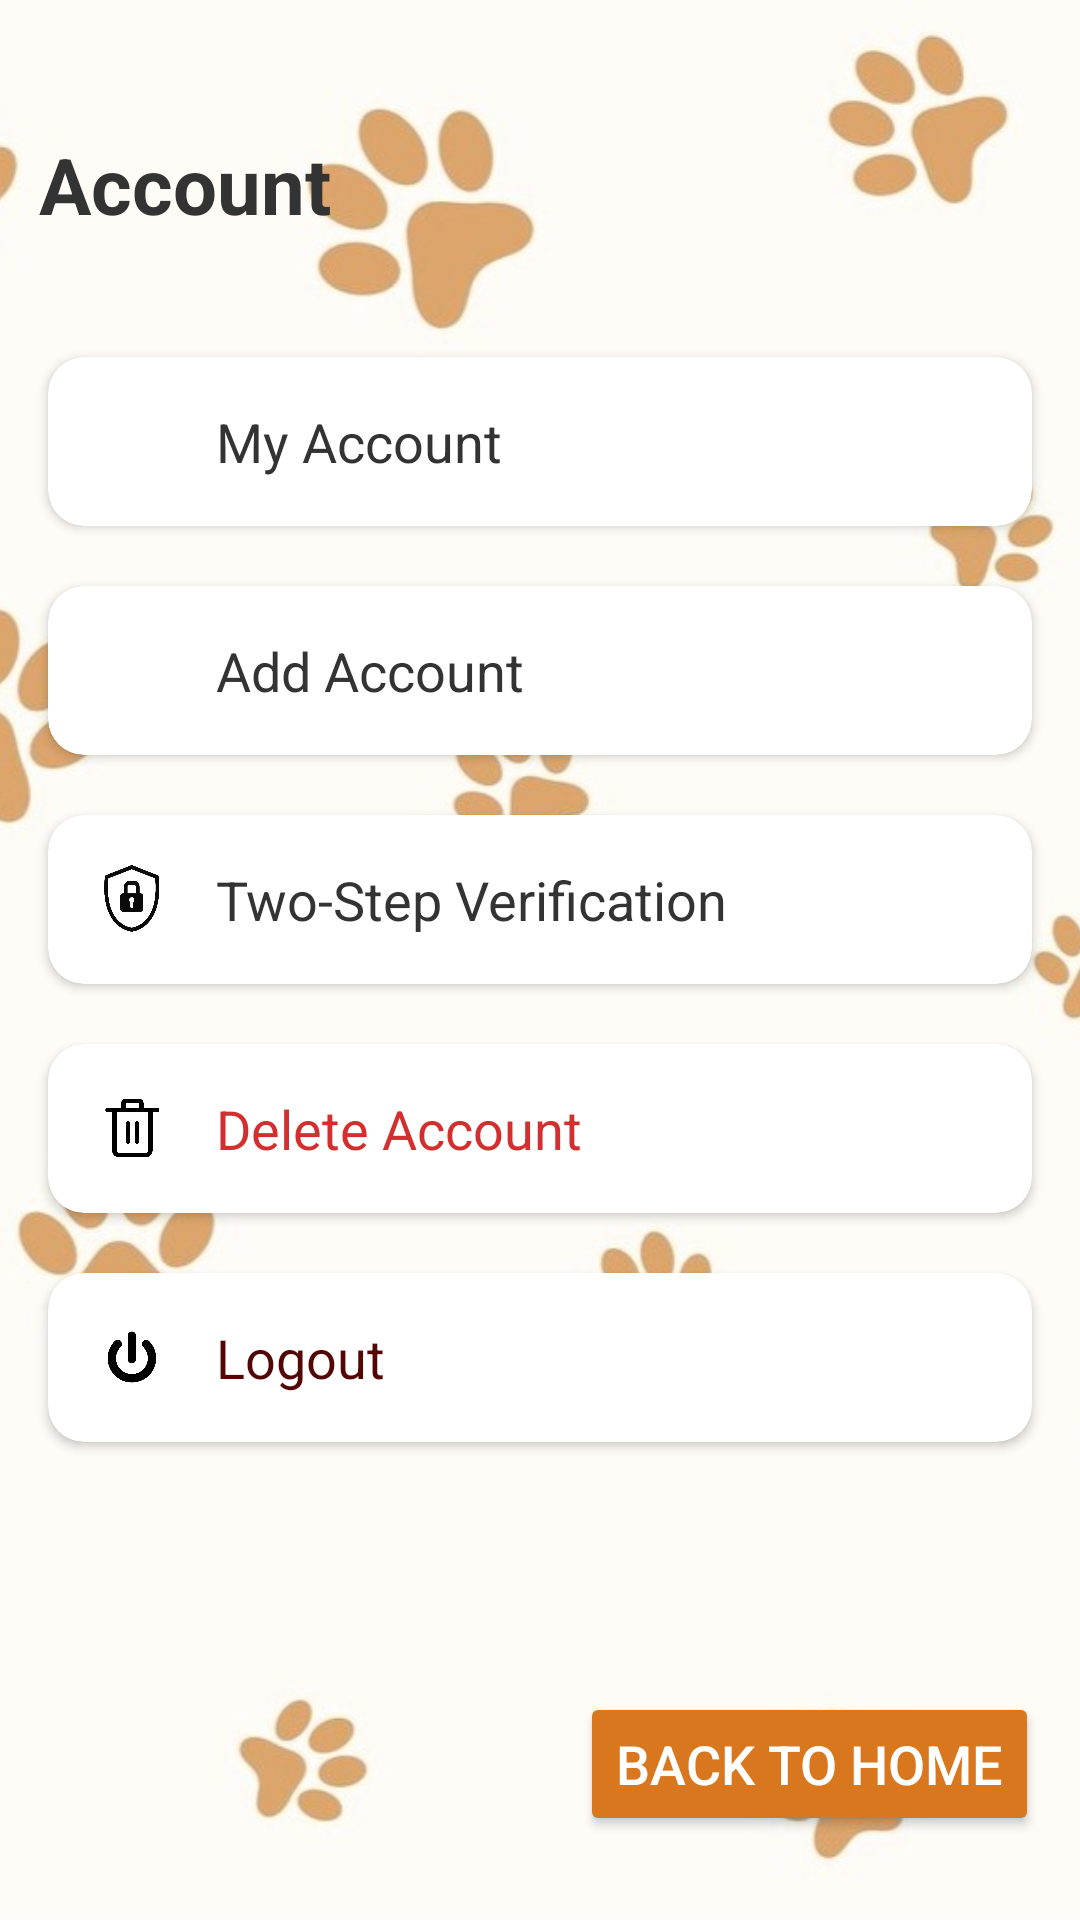

Reconstruct the res/layout file that produces this screen, plus the resources it refers to.
<!-- AndroidManifest.xml: application theme Theme.PetInfo -->
<!-- res/layout/activity_main_profile.xml -->
<?xml version="1.0" encoding="utf-8"?>
<androidx.constraintlayout.widget.ConstraintLayout xmlns:android="http://schemas.android.com/apk/res/android"
    xmlns:app="http://schemas.android.com/apk/res-auto"
    xmlns:tools="http://schemas.android.com/tools"
    android:id="@+id/main"
    android:layout_width="match_parent"
    android:layout_height="match_parent"
    android:background="#F3F3F3"
    tools:context=".MainProfile">

    
    <ImageView
        android:layout_width="match_parent"
        android:layout_height="match_parent"
        android:src="@drawable/bgmain"
        android:scaleType="centerCrop" />

    <View
        android:layout_width="match_parent"
        android:layout_height="match_parent"
        android:background="@android:color/white"
        android:alpha="0.3" />
    

    <TextView
        android:id="@+id/profileTitle"
        android:layout_width="wrap_content"
        android:layout_height="wrap_content"
        android:layout_marginTop="44dp"
        android:text="Account"
        android:textColor="#333333"
        android:textSize="26sp"
        android:textStyle="bold"
        app:layout_constraintEnd_toEndOf="parent"
        app:layout_constraintHorizontal_bias="0.05"
        app:layout_constraintStart_toStartOf="parent"
        app:layout_constraintTop_toTopOf="parent" />

    <androidx.cardview.widget.CardView
        android:id="@+id/myAccountCard"
        android:layout_width="0dp"
        android:layout_height="wrap_content"
        android:layout_marginTop="40dp"
        android:layout_marginStart="16dp"
        android:layout_marginEnd="16dp"
        android:backgroundTint="#FFFFFF"
        app:layout_constraintStart_toStartOf="parent"
        app:layout_constraintEnd_toEndOf="parent"
        app:cardCornerRadius="12dp"
        app:layout_constraintTop_toBottomOf="@id/profileTitle">

        <RelativeLayout
            android:layout_width="match_parent"
            android:layout_height="wrap_content"
            android:padding="16dp">

            <ImageView
                android:id="@+id/myAccountIcon"
                android:layout_width="24dp"
                android:layout_height="24dp"
                android:src="@drawable/profile_icon"
                android:layout_alignParentStart="true"
                android:layout_centerVertical="true" />

            <TextView
                android:layout_width="wrap_content"
                android:layout_height="wrap_content"
                android:layout_toEndOf="@id/myAccountIcon"
                android:layout_marginStart="16dp"
                android:text="My Account"
                android:textColor="#333333"
                android:textSize="18sp"
                android:layout_centerVertical="true" />

        </RelativeLayout>
    </androidx.cardview.widget.CardView>

    
    <androidx.cardview.widget.CardView
        android:id="@+id/addAccountCard"
        android:layout_width="0dp"
        android:layout_height="wrap_content"
        android:layout_marginTop="20dp"
        android:layout_marginStart="16dp"
        android:layout_marginEnd="16dp"
        android:backgroundTint="#FFFFFF"
        app:cardCornerRadius="12dp"
        app:layout_constraintStart_toStartOf="parent"
        app:layout_constraintEnd_toEndOf="parent"
        app:layout_constraintTop_toBottomOf="@id/myAccountCard">

        <RelativeLayout
            android:layout_width="match_parent"
            android:layout_height="wrap_content"
            android:padding="16dp">

            <ImageView
                android:id="@+id/addAccountIcon"
                android:layout_width="24dp"
                android:layout_height="24dp"
                android:src="@drawable/add_icon"
                android:layout_alignParentStart="true"
                android:layout_centerVertical="true" />

            <TextView
                android:layout_width="wrap_content"
                android:layout_height="wrap_content"
                android:layout_toEndOf="@id/addAccountIcon"
                android:layout_marginStart="16dp"
                android:text="Add Account"
                android:textColor="#333333"
                android:textSize="18sp"
                android:layout_centerVertical="true" />

        </RelativeLayout>
    </androidx.cardview.widget.CardView>

    
    <androidx.cardview.widget.CardView
        android:id="@+id/twoStepVerificationCard"
        android:layout_width="0dp"
        android:layout_height="wrap_content"
        android:layout_marginTop="20dp"
        android:layout_marginStart="16dp"
        android:layout_marginEnd="16dp"
        android:backgroundTint="#FFFFFF"
        app:cardCornerRadius="12dp"
        app:layout_constraintStart_toStartOf="parent"
        app:layout_constraintEnd_toEndOf="parent"
        app:layout_constraintTop_toBottomOf="@id/addAccountCard">

        <RelativeLayout
            android:layout_width="match_parent"
            android:layout_height="wrap_content"
            android:padding="16dp">

            <ImageView
                android:id="@+id/twoStepVerificationIcon"
                android:layout_width="24dp"
                android:layout_height="24dp"
                android:src="@drawable/verify_icon"
                android:layout_alignParentStart="true"
                android:layout_centerVertical="true" />

            <TextView
                android:layout_width="wrap_content"
                android:layout_height="wrap_content"
                android:layout_toEndOf="@id/twoStepVerificationIcon"
                android:layout_marginStart="16dp"
                android:text="Two-Step Verification"
                android:textColor="#333333"
                android:textSize="18sp"
                android:layout_centerVertical="true" />

        </RelativeLayout>
    </androidx.cardview.widget.CardView>

    
    <androidx.cardview.widget.CardView
        android:id="@+id/deleteAccountCard"
        android:layout_width="0dp"
        android:layout_height="wrap_content"
        android:layout_marginTop="20dp"
        android:layout_marginStart="16dp"
        android:layout_marginEnd="16dp"
        android:backgroundTint="#FFFFFF"
        app:cardCornerRadius="12dp"
        app:layout_constraintStart_toStartOf="parent"
        app:layout_constraintEnd_toEndOf="parent"
        app:layout_constraintTop_toBottomOf="@id/twoStepVerificationCard">

        <RelativeLayout
            android:layout_width="match_parent"
            android:layout_height="wrap_content"
            android:padding="16dp">

            <ImageView
                android:id="@+id/deleteAccountIcon"
                android:layout_width="24dp"
                android:layout_height="24dp"
                android:src="@drawable/delete_icon"
                android:layout_alignParentStart="true"
                android:layout_centerVertical="true" />

            <TextView
                android:layout_width="wrap_content"
                android:layout_height="wrap_content"
                android:layout_toEndOf="@id/deleteAccountIcon"
                android:layout_marginStart="16dp"
                android:text="Delete Account"
                android:textColor="#D32F2F"
                android:textSize="18sp"
                android:layout_centerVertical="true" />

        </RelativeLayout>
    </androidx.cardview.widget.CardView>

    
    <androidx.cardview.widget.CardView
        android:id="@+id/logoutCard"
        android:layout_width="0dp"
        android:layout_height="wrap_content"
        android:layout_marginTop="20dp"
        android:layout_marginStart="16dp"
        android:layout_marginEnd="16dp"
        android:backgroundTint="#FFFFFF"
        app:cardCornerRadius="12dp"
        app:layout_constraintStart_toStartOf="parent"
        app:layout_constraintEnd_toEndOf="parent"
        app:layout_constraintTop_toBottomOf="@id/deleteAccountCard">

        <RelativeLayout
            android:layout_width="match_parent"
            android:layout_height="wrap_content"
            android:padding="16dp">

            <ImageView
                android:id="@+id/logoutIcon"
                android:layout_width="24dp"
                android:layout_height="24dp"
                android:src="@drawable/logout_icon"
                android:layout_alignParentStart="true"
                android:layout_centerVertical="true" />

            <TextView
                android:layout_width="wrap_content"
                android:layout_height="wrap_content"
                android:layout_toEndOf="@id/logoutIcon"
                android:layout_marginStart="16dp"
                android:text="Logout"
                android:textColor="#520606"
                android:textSize="18sp"
                android:layout_centerVertical="true" />

        </RelativeLayout>

    </androidx.cardview.widget.CardView>
    
    <Button
        android:id="@+id/back_button"
        android:layout_width="wrap_content"
        android:layout_height="wrap_content"
        android:layout_marginBottom="28dp"
        android:backgroundTint="#D9771E"
        android:text="Back To Home"
        android:textColor="#FFFFFF"
        android:textSize="18sp"
        app:layout_constraintBottom_toBottomOf="parent"
        app:layout_constraintEnd_toEndOf="parent"
        app:layout_constraintHorizontal_bias="0.934"
        app:layout_constraintStart_toStartOf="parent" />

</androidx.constraintlayout.widget.ConstraintLayout>
<!-- resources referenced by this layout -->
<resources>
  <!-- drawable bgmain: jpg bitmap (drawable, 34332 bytes) -->
  <!-- drawable delete_icon: png bitmap (drawable, 6909 bytes) -->
  <!-- drawable logout_icon: png bitmap (drawable, 38083 bytes) -->
  <!-- drawable verify_icon: png bitmap (drawable, 42612 bytes) -->
  <style name="Theme.PetInfo" parent="Base.Theme.PetInfo" />
  <style name="Base.Theme.PetInfo" parent="Theme.Material3.DayNight.NoActionBar">
          
          
      </style>
</resources>
